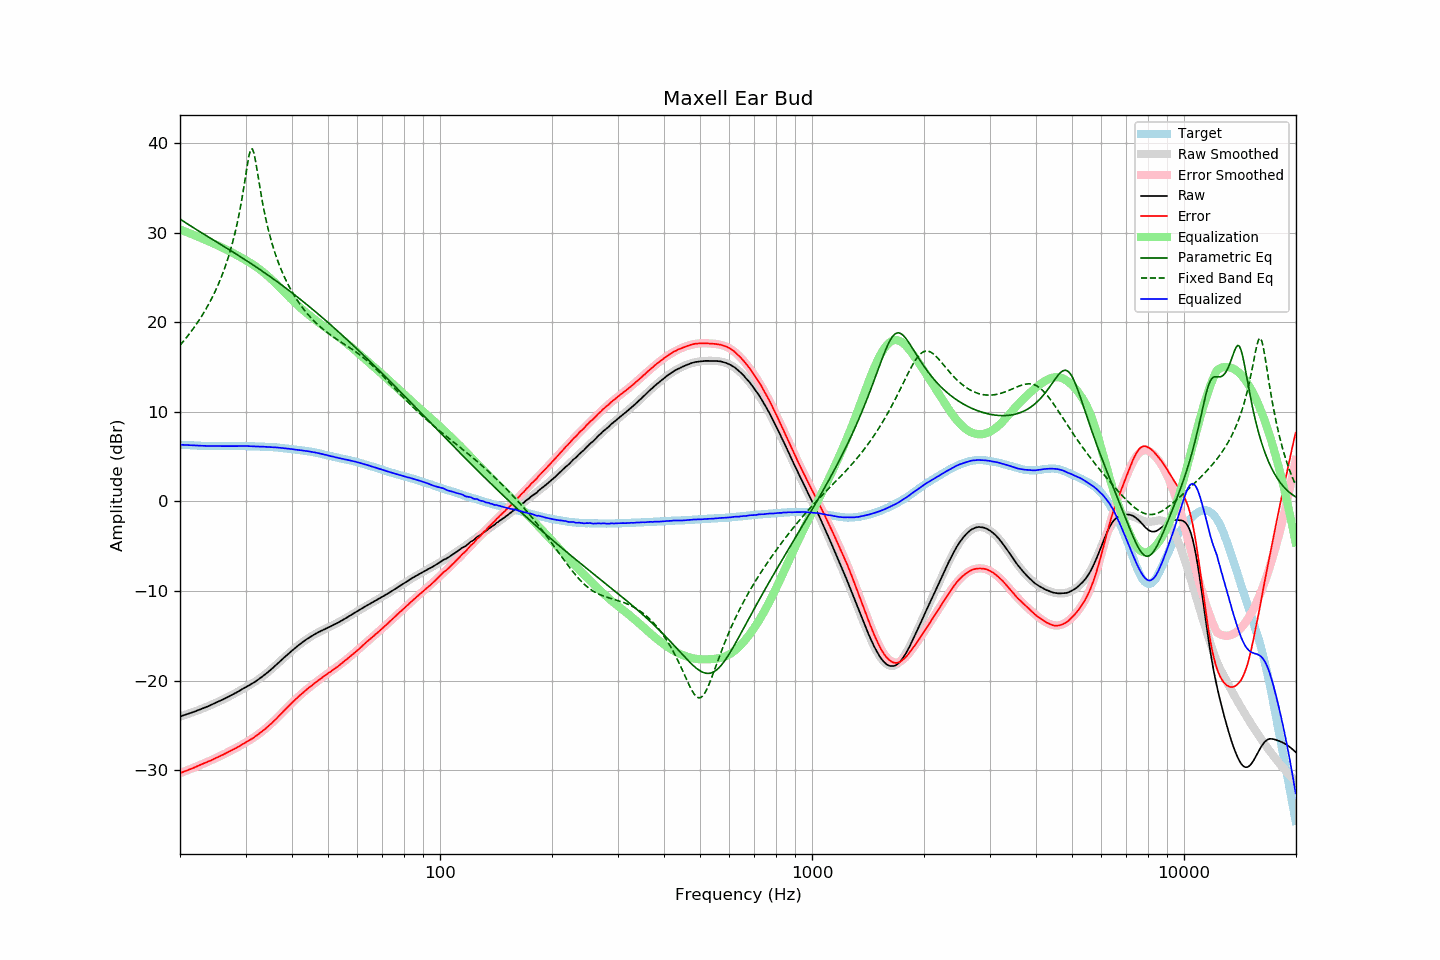

The data file committed next to this chart (first rows):
frequency, raw, error, smoothed, error_smoothed, equalization, parametric_eq, fixed_band_eq, equalized_raw, equalized_smoothed, target
20.00, -24.02, -30.34, -24.02, -30.34, 30.34, 31.51, 17.42, 6.32, 6.32, 6.32
20.20, -23.96, -30.27, -23.96, -30.27, 30.27, 31.39, 17.63, 6.31, 6.31, 6.31
20.40, -23.90, -30.20, -23.91, -30.20, 30.20, 31.27, 17.84, 6.30, 6.30, 6.30
20.61, -23.85, -30.14, -23.85, -30.13, 30.13, 31.16, 18.05, 6.29, 6.29, 6.29
20.81, -23.78, -30.05, -23.79, -30.06, 30.06, 31.04, 18.28, 6.28, 6.28, 6.27
21.02, -23.72, -29.98, -23.73, -29.99, 29.99, 30.92, 18.50, 6.27, 6.26, 6.26
21.23, -23.66, -29.91, -23.66, -29.92, 29.92, 30.81, 18.74, 6.25, 6.25, 6.25
21.44, -23.60, -29.86, -23.60, -29.85, 29.85, 30.69, 18.97, 6.24, 6.25, 6.26
21.66, -23.54, -29.78, -23.54, -29.77, 29.77, 30.58, 19.22, 6.24, 6.24, 6.24
21.87, -23.47, -29.71, -23.47, -29.70, 29.70, 30.47, 19.47, 6.23, 6.23, 6.24
22.09, -23.40, -29.62, -23.40, -29.62, 29.62, 30.35, 19.72, 6.22, 6.22, 6.22
22.31, -23.33, -29.54, -23.34, -29.55, 29.55, 30.24, 19.99, 6.22, 6.21, 6.21
22.54, -23.27, -29.47, -23.27, -29.47, 29.47, 30.13, 20.26, 6.21, 6.21, 6.20
22.76, -23.19, -29.39, -23.20, -29.40, 29.40, 30.02, 20.53, 6.21, 6.20, 6.20
22.99, -23.12, -29.31, -23.13, -29.32, 29.32, 29.91, 20.82, 6.20, 6.19, 6.19
23.22, -23.05, -29.23, -23.06, -29.25, 29.25, 29.80, 21.12, 6.19, 6.19, 6.18
23.45, -22.98, -29.17, -22.98, -29.17, 29.17, 29.69, 21.42, 6.18, 6.18, 6.19
23.69, -22.92, -29.10, -22.91, -29.09, 29.09, 29.58, 21.74, 6.17, 6.18, 6.18
23.92, -22.83, -29.00, -22.83, -29.01, 29.01, 29.47, 22.06, 6.17, 6.18, 6.17
24.16, -22.76, -28.94, -22.76, -28.93, 28.93, 29.36, 22.40, 6.17, 6.17, 6.18
24.40, -22.68, -28.86, -22.68, -28.85, 28.85, 29.25, 22.75, 6.17, 6.17, 6.18
24.65, -22.59, -28.76, -22.60, -28.77, 28.77, 29.14, 23.11, 6.17, 6.17, 6.17
24.89, -22.51, -28.68, -22.52, -28.68, 28.68, 29.03, 23.49, 6.17, 6.17, 6.17
25.14, -22.43, -28.59, -22.44, -28.60, 28.60, 28.92, 23.88, 6.17, 6.17, 6.16
25.39, -22.35, -28.51, -22.35, -28.52, 28.52, 28.81, 24.29, 6.16, 6.16, 6.16
25.65, -22.26, -28.42, -22.27, -28.43, 28.43, 28.70, 24.72, 6.17, 6.16, 6.16
25.91, -22.19, -28.35, -22.18, -28.34, 28.34, 28.59, 25.17, 6.16, 6.16, 6.16
26.16, -22.09, -28.26, -22.10, -28.26, 28.26, 28.48, 25.64, 6.16, 6.16, 6.17
26.43, -22.01, -28.17, -22.01, -28.17, 28.17, 28.37, 26.13, 6.16, 6.16, 6.16
26.69, -21.91, -28.07, -21.92, -28.08, 28.08, 28.26, 26.66, 6.17, 6.16, 6.16
26.96, -21.83, -27.98, -21.83, -27.99, 27.99, 28.15, 27.21, 6.16, 6.16, 6.16
27.23, -21.74, -27.90, -21.73, -27.90, 27.90, 28.04, 27.79, 6.16, 6.16, 6.16
27.50, -21.64, -27.80, -21.64, -27.81, 27.81, 27.93, 28.42, 6.16, 6.17, 6.16
27.77, -21.55, -27.72, -21.54, -27.71, 27.71, 27.82, 29.08, 6.16, 6.17, 6.17
28.05, -21.45, -27.61, -21.45, -27.61, 27.61, 27.71, 29.79, 6.16, 6.17, 6.16
28.33, -21.35, -27.52, -21.35, -27.52, 27.52, 27.59, 30.56, 6.16, 6.17, 6.17
28.62, -21.26, -27.43, -21.25, -27.42, 27.42, 27.48, 31.38, 6.16, 6.17, 6.17
28.90, -21.14, -27.32, -21.15, -27.32, 27.32, 27.37, 32.27, 6.18, 6.17, 6.18
29.19, -21.04, -27.22, -21.05, -27.22, 27.22, 27.25, 33.24, 6.18, 6.17, 6.18
29.48, -20.93, -27.10, -20.95, -27.12, 27.12, 27.14, 34.27, 6.19, 6.17, 6.17
29.78, -20.84, -27.00, -20.85, -27.02, 27.02, 27.02, 35.38, 6.18, 6.17, 6.17
30.08, -20.74, -26.91, -20.75, -26.91, 26.91, 26.91, 36.53, 6.17, 6.16, 6.17
30.38, -20.64, -26.79, -20.64, -26.80, 26.80, 26.79, 37.66, 6.17, 6.16, 6.15
30.68, -20.53, -26.68, -20.54, -26.69, 26.69, 26.67, 38.64, 6.16, 6.16, 6.15
30.99, -20.44, -26.59, -20.43, -26.58, 26.58, 26.56, 39.26, 6.14, 6.15, 6.15
31.30, -20.33, -26.48, -20.32, -26.46, 26.46, 26.44, 39.35, 6.14, 6.14, 6.15
31.61, -20.21, -26.35, -20.21, -26.34, 26.34, 26.32, 38.87, 6.13, 6.14, 6.14
31.93, -20.11, -26.23, -20.09, -26.22, 26.22, 26.20, 37.98, 6.12, 6.13, 6.12
32.24, -19.97, -26.10, -19.97, -26.10, 26.10, 26.08, 36.90, 6.12, 6.12, 6.13
32.57, -19.86, -25.97, -19.85, -25.97, 25.97, 25.96, 35.78, 6.11, 6.12, 6.11
32.89, -19.72, -25.83, -19.72, -25.83, 25.83, 25.84, 34.68, 6.11, 6.11, 6.11
33.22, -19.59, -25.69, -19.59, -25.69, 25.69, 25.71, 33.66, 6.10, 6.10, 6.10
33.55, -19.45, -25.55, -19.45, -25.55, 25.55, 25.59, 32.71, 6.10, 6.10, 6.10
33.89, -19.31, -25.40, -19.31, -25.40, 25.40, 25.47, 31.83, 6.09, 6.09, 6.09
34.23, -19.17, -25.24, -19.17, -25.25, 25.25, 25.34, 31.02, 6.07, 6.08, 6.07
34.57, -19.02, -25.09, -19.02, -25.09, 25.09, 25.21, 30.27, 6.07, 6.07, 6.07
34.92, -18.88, -24.93, -18.87, -24.93, 24.93, 25.09, 29.58, 6.05, 6.06, 6.05
35.27, -18.72, -24.79, -18.71, -24.76, 24.76, 24.96, 28.93, 6.05, 6.05, 6.07
35.62, -18.56, -24.59, -18.55, -24.59, 24.59, 24.83, 28.33, 6.04, 6.04, 6.04
35.97, -18.39, -24.43, -18.39, -24.42, 24.42, 24.70, 27.77, 6.03, 6.03, 6.04
... 635 more rows
